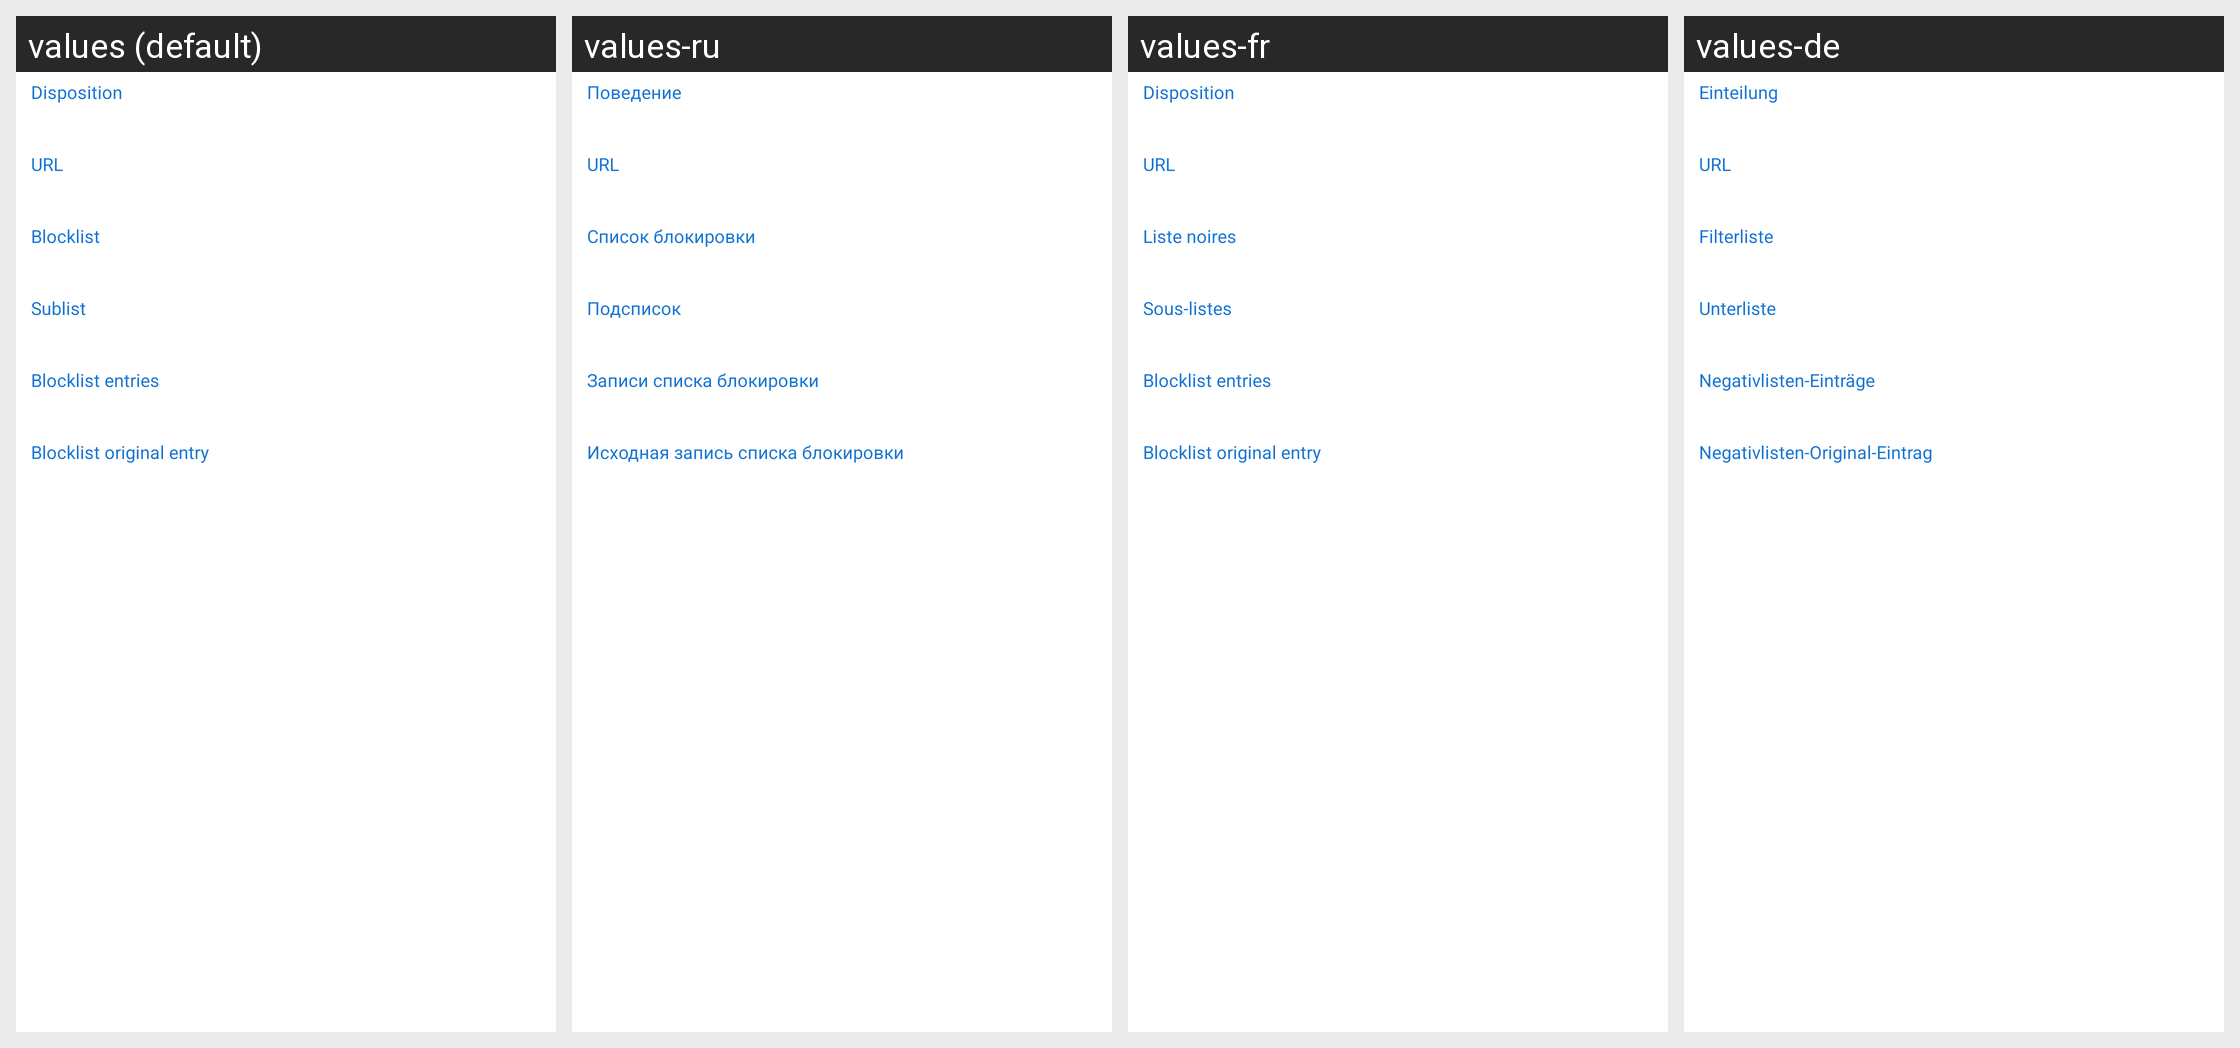

Here is an Android app screen in its default locale and in the app's own translations. Write out the translated-string differences for the strings that appear on this screen.
Android screen res/layout/view_request_dialog.xml rendered under 4 locales, left to right: values (default), values-ru, values-fr, values-de. Device: Nexus 5 (rendered at 1080×1920; each locale shown at half size, 540×960, under a caption strip naming it); theme Theme.MaterialComponents.DayNight.NoActionBar.
Other locales in the repository, not shown: values-es, values-it, values-tr, values-zh-rTW.
Strings drawn on this screen, with the default value and each locale's value (text and hints the layout hard-codes, and strings that could not be matched under every locale, appear in the picture but are not listed):

disposition
  values: Disposition
  values-ru: Поведение
  values-fr: Disposition
  values-de: Einteilung

url
  values: URL
  values-ru: URL
  values-fr: URL
  values-de: URL

blocklist
  values: Blocklist
  values-ru: Список блокировки
  values-fr: Liste noires
  values-de: Filterliste

sublist
  values: Sublist
  values-ru: Подсписок
  values-fr: Sous-listes
  values-de: Unterliste

blocklist_entries
  values: Blocklist entries
  values-ru: Записи списка блокировки
  values-fr: Blocklist entries
  values-de: Negativlisten-Einträge

blocklist_original_entry
  values: Blocklist original entry
  values-ru: Исходная запись списка блокировки
  values-fr: Blocklist original entry
  values-de: Negativlisten-Original-Eintrag
